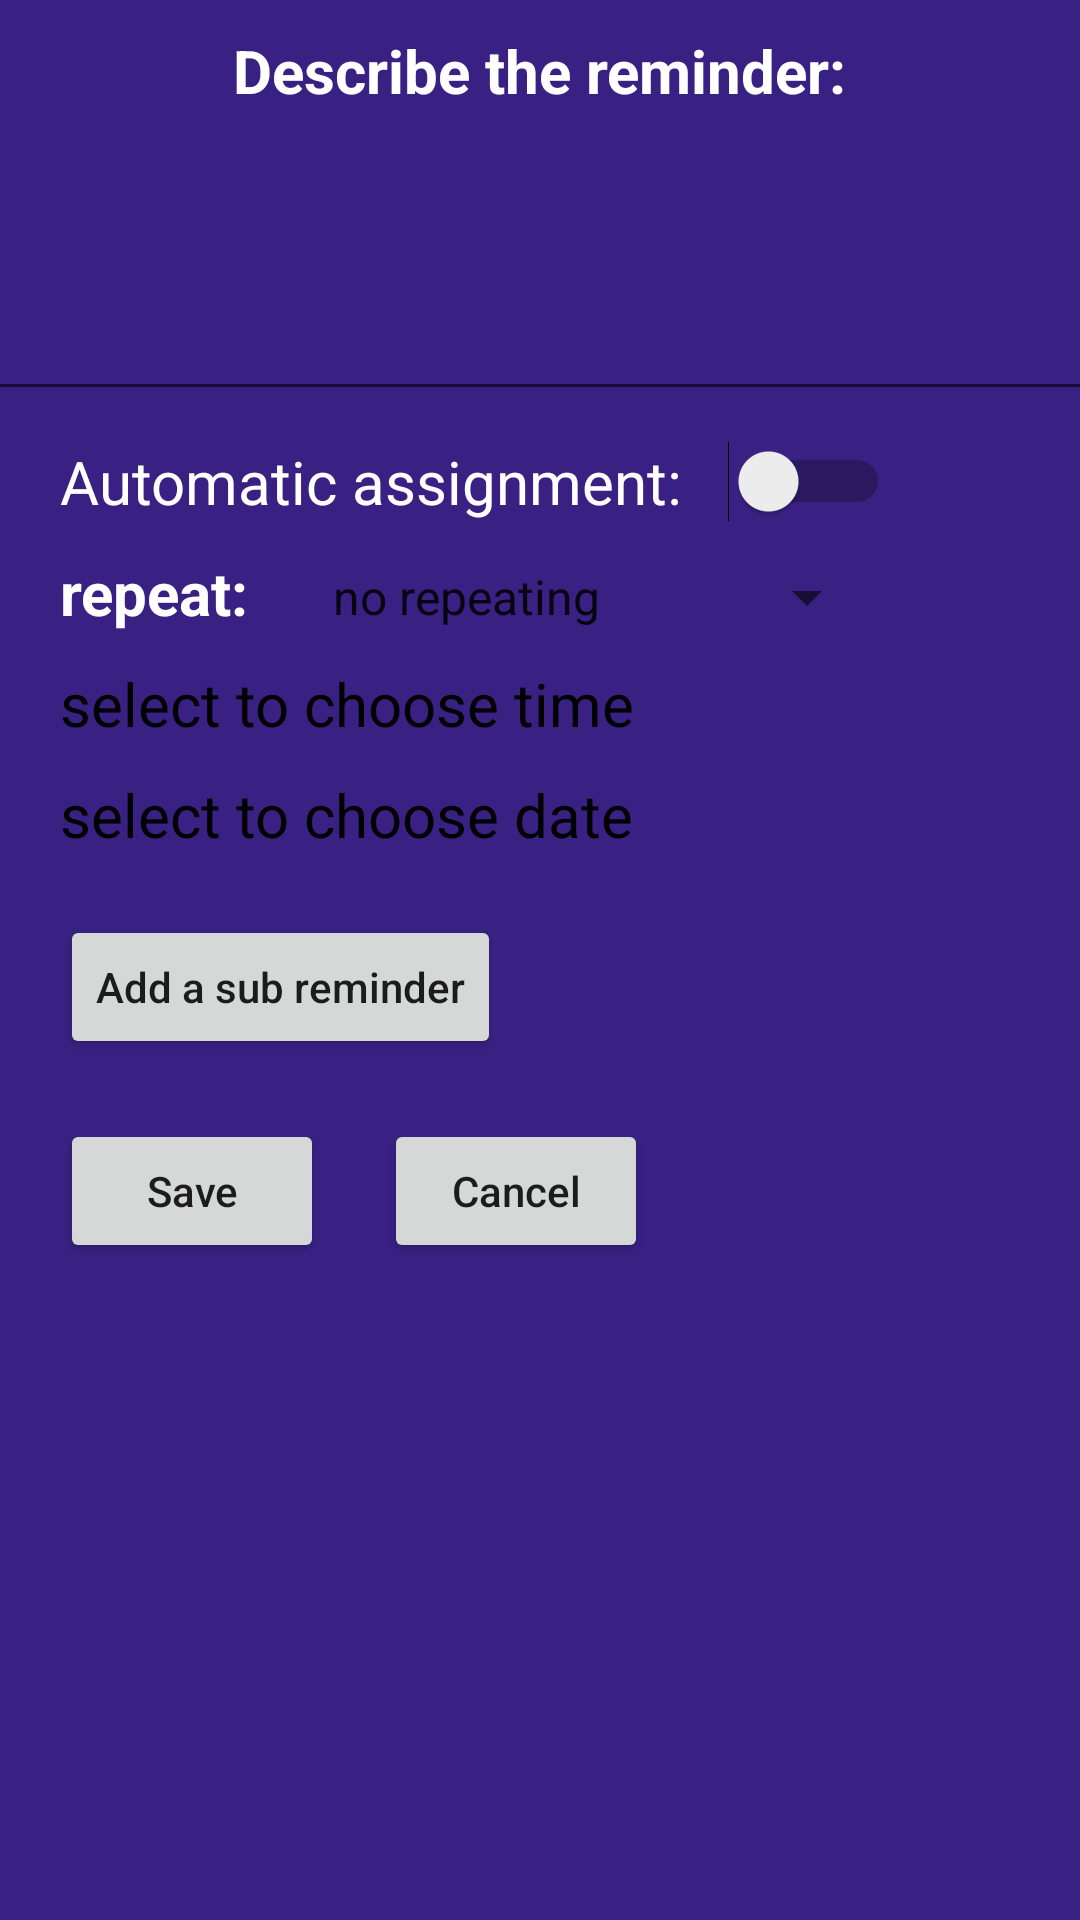

Reconstruct the res/layout file that produces this screen, plus the resources it refers to.
<!-- AndroidManifest.xml: application theme AppTheme -->
<!-- res/layout/activity_edit__reminder.xml -->
<?xml version="1.0" encoding="utf-8"?>

<androidx.constraintlayout.widget.ConstraintLayout xmlns:android="http://schemas.android.com/apk/res/android"
    xmlns:app="http://schemas.android.com/apk/res-auto"
    xmlns:tools="http://schemas.android.com/tools"
    android:layout_width="match_parent"
    android:layout_height="match_parent"
    android:layoutDirection="ltr"
    android:background="@color/background"
    tools:context=".Edit_Reminder">

    <TextView
        android:id="@+id/textView"
        android:layout_width="wrap_content"
        android:layout_height="wrap_content"
        android:layout_marginTop="10dp"
        android:textColor="#FFFFFF"
        android:textStyle="bold"
        android:text="Describe the reminder:"
        android:textSize="20dp"
        app:layout_constraintEnd_toEndOf="parent"
        app:layout_constraintStart_toStartOf="parent"
        app:layout_constraintTop_toTopOf="parent" />

    <EditText
        android:id="@+id/editText2"
        android:layout_width="380dp"
        android:layout_height="90dp"
        android:layout_marginTop="10dp"
        android:ems="10"
        android:gravity="start|top"
        android:inputType="textMultiLine"
        app:layout_constraintEnd_toEndOf="parent"
        app:layout_constraintStart_toStartOf="parent"
        app:layout_constraintTop_toBottomOf="@+id/textView" />

    <Switch
        android:id="@+id/switch1"
        android:layout_width="wrap_content"
        android:layout_height="wrap_content"
        android:layout_marginStart="20dp"
        android:layout_marginTop="10dp"
        android:text="Automatic assignment:   "
        android:textSize="20dp"
        android:textColor="#ffffff"
        app:layout_constraintStart_toStartOf="parent"
        app:layout_constraintTop_toBottomOf="@+id/editText2" />

    <Spinner
        android:id="@+id/spinner"
        android:layout_width="190dp"
        android:layout_height="30dp"
        android:layout_marginStart="20dp"
        android:layout_marginTop="10dp"
        android:entries="@array/Spinner_Edit_frequency"
        app:layout_constraintStart_toEndOf="@+id/textView2"
        app:layout_constraintTop_toBottomOf="@+id/switch1" />

    <TextView
        android:id="@+id/textView2"
        android:layout_width="wrap_content"
        android:layout_height="wrap_content"
        android:layout_marginStart="20dp"
        android:layout_marginTop="10dp"
        android:textColor="#FFFFFF"
        android:text="repeat:"
        android:textSize="20dp"
        android:textStyle="bold"
        app:layout_constraintStart_toStartOf="parent"
        app:layout_constraintTop_toBottomOf="@+id/switch1" />

    <TextView
        android:id="@+id/SetTimeTextView"
        android:layout_width="wrap_content"
        android:layout_height="wrap_content"
        android:layout_marginStart="20dp"
        android:layout_marginTop="10dp"
        android:text="select to choose time"
        android:textColor="#000000"
        android:textSize="20dp"
        app:layout_constraintStart_toStartOf="parent"
        app:layout_constraintTop_toBottomOf="@+id/textView2" />

    <TextView
        android:id="@+id/SetDateTextView"
        android:layout_width="wrap_content"
        android:layout_height="wrap_content"
        android:layout_marginStart="20dp"
        android:layout_marginTop="10dp"
        android:text="select to choose date"
        android:textColor="#000000"
        android:textSize="20dp"
        app:layout_constraintStart_toStartOf="parent"
        app:layout_constraintTop_toBottomOf="@+id/SetTimeTextView" />

    <Button
        android:id="@+id/button12"
        android:textAllCaps="false"
        android:layout_width="wrap_content"
        android:layout_height="wrap_content"
        android:layout_marginStart="20dp"
        android:layout_marginTop="20dp"
        android:text="Add a sub reminder"
        app:layout_constraintStart_toStartOf="parent"
        app:layout_constraintTop_toBottomOf="@+id/SetDateTextView" />

    <Button
        android:id="@+id/button13"
        android:textAllCaps="false"
        android:layout_width="wrap_content"
        android:layout_height="wrap_content"
        android:layout_marginStart="20dp"
        android:layout_marginTop="20dp"
        android:text="Save"
        app:layout_constraintStart_toStartOf="parent"
        app:layout_constraintTop_toBottomOf="@+id/button12" />

    <Button
        android:id="@+id/button14"
        android:textAllCaps="false"
        android:layout_width="wrap_content"
        android:layout_height="wrap_content"
        android:layout_marginStart="20dp"
        android:layout_marginTop="20dp"
        android:text="Cancel"
        app:layout_constraintStart_toEndOf="@+id/button13"
        app:layout_constraintTop_toBottomOf="@+id/button12" />

</androidx.constraintlayout.widget.ConstraintLayout>
<!-- resources referenced by this layout -->
<resources>
  <string-array name="Spinner_Edit_frequency">
          <item>no repeating</item>
          <item>every 24 hours</item>
          <item>every week</item>
          <item>every sunday</item>
          <item>every monday</item>
          <item>every tuesday</item>
          <item>every wednesday</item>
          <item>every thursday</item>
          <item>every friday</item>
          <item>every saturday</item>
      </string-array>
  <color name="background">#392183</color>
  <style name="AppTheme" parent="Theme.AppCompat.Light.NoActionBar">
          
          <item name="colorPrimaryDark">@color/colorPrimaryDark</item>
          <item name="colorAccent">@color/colorAccent</item>
      </style>
  <color name="colorPrimaryDark">#000000</color>
  <color name="colorAccent">#03DAC5</color>
</resources>
